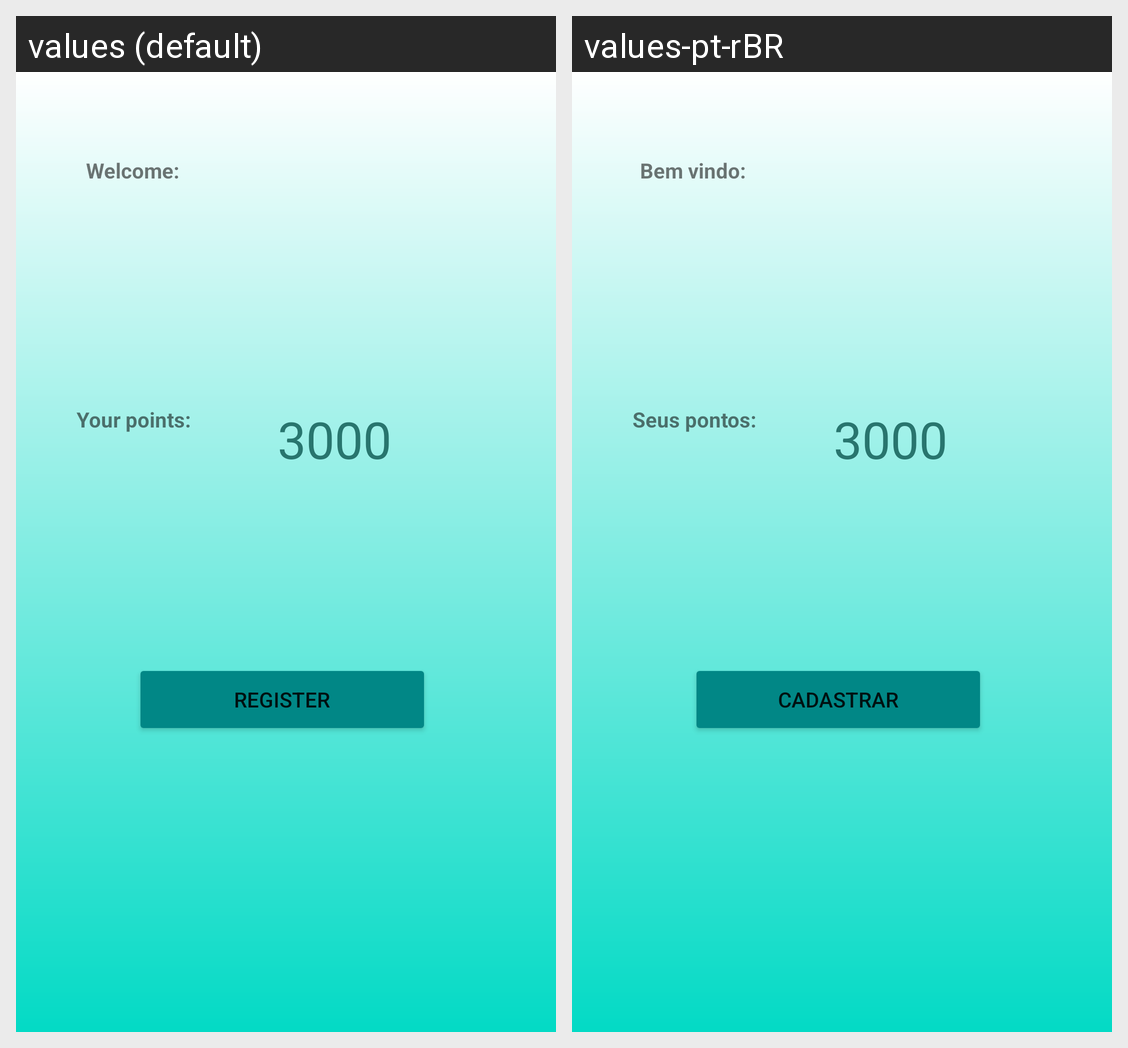

For this localized Android screen grid, give each drawn string resource with its value in every locale shown.
Android screen res/layout/activity_tela2.xml rendered under 2 locales, left to right: values (default), values-pt-rBR. Device: Nexus 5 (rendered at 1080×1920; each locale shown at half size, 540×960, under a caption strip naming it); theme Theme.EmpregaEu4.
Strings drawn on this screen, with the default value and each locale's value (text and hints the layout hard-codes, and strings that could not be matched under every locale, appear in the picture but are not listed):

welcomeMSG
  values: Welcome:
  values-pt-rBR: Bem vindo:

textoExemplo
  values: Your points:
  values-pt-rBR: Seus pontos:

register
  values: Register
  values-pt-rBR: Cadastrar

user_points
  values: 3000
  values-pt-rBR: 3000
